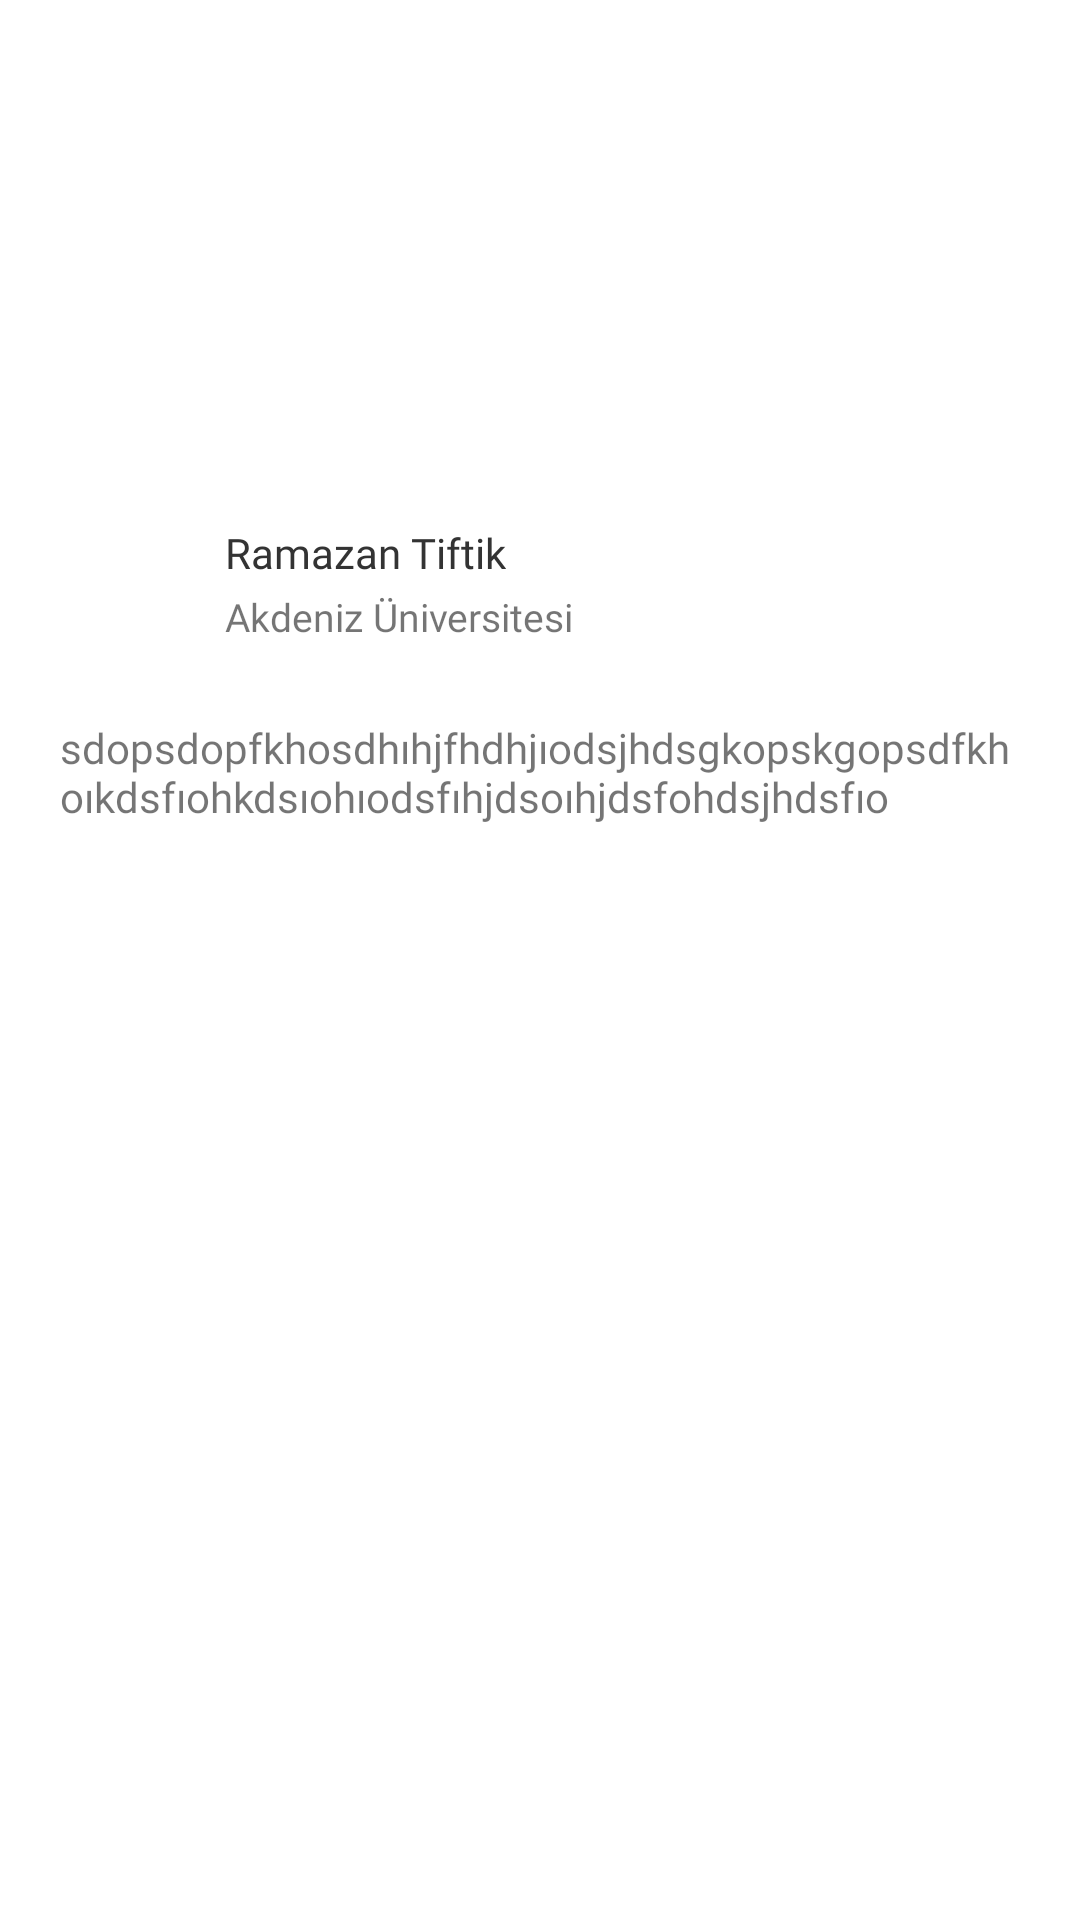

Layout XML and referenced resources for this Android screen:
<!-- AndroidManifest.xml: application theme Theme.AkdenizCV -->
<!-- res/layout/homescreenrow.xml -->
<?xml version="1.0" encoding="utf-8"?>
<LinearLayout
    xmlns:android="http://schemas.android.com/apk/res/android"
    android:layout_width="match_parent"
    android:layout_height="wrap_content"
    android:orientation="vertical"
    android:id="@+id/linearLayoutHomeScRow"
    android:layout_marginLeft="30dp"
    android:layout_marginRight="30dp"
    android:background="@drawable/border"
    android:gravity="center_vertical"
    android:backgroundTint="@color/white"
    android:layout_marginTop="15dp"
    android:layout_marginBottom="10dp">

    <LinearLayout
        android:layout_width="match_parent"
        android:layout_height="wrap_content"
        android:orientation="horizontal"
        android:layout_margin="20dp"
        >

        <ImageView
            android:id="@+id/userImageHomeScreenRow"
            android:layout_width="40dp"
            android:layout_height="40dp"
            android:src="@drawable/ic_launcher_background">
        </ImageView>


        <LinearLayout
            android:layout_width="match_parent"
            android:layout_height="wrap_content"
            android:orientation="vertical">

            <TextView
                android:id="@+id/userNameTxtHomeScreenRow"
                android:layout_width="wrap_content"
                android:layout_height="wrap_content"
                android:text="Ramazan Tiftik"
                android:textColor="#333333"
                android:fontFamily="@font/montserratbold"
                android:textSize="14sp"
                android:layout_marginLeft="15dp"></TextView>

            <TextView
                android:id="@+id/majorTxtHomeScreenRow"
                android:layout_width="wrap_content"
                android:layout_height="wrap_content"
                android:textSize="13sp"
                android:layout_marginLeft="15dp"
                android:fontFamily="@font/montserratregular"
                android:layout_marginTop="3dp"
                android:text="Akdeniz Üniversitesi"></TextView>

        </LinearLayout>

    </LinearLayout>

    <TextView
        android:id="@+id/postTextHomeScreenRow"
        android:layout_width="match_parent"
        android:layout_height="wrap_content"
        android:textSize="14sp"
        android:layout_marginTop="5dp"
        android:layout_marginRight="20dp"
        android:layout_marginLeft="20dp"
        android:layout_marginBottom="10dp"
        android:fontFamily="@font/montserratregular"
        android:text="sdopsdopfkhosdhıhjfhdhjıodsjhdsgkopskgopsdfkhoıkdsfıohkdsıohıodsfıhjdsoıhjdsfohdsjhdsfıo"
        ></TextView>

    <ImageView
        android:id="@+id/postImageHomeScreenRow"
        android:layout_width="wrap_content"
        android:layout_height="200dp"
        android:layout_gravity="center"
        android:src="@drawable/ic_launcher_background"></ImageView>


</LinearLayout>
<!-- resources referenced by this layout -->
<resources>
  <!-- drawable border (drawable) -->
  <?xml version="1.0" encoding="utf-8"?>
  <shape xmlns:android="http://schemas.android.com/apk/res/android">
      <corners android:radius="6.16dp" ></corners>
  
      <stroke android:color="#F2F2F2" android:width="3dp"></stroke>
  </shape>
  <style name="Theme.AkdenizCV" parent="Theme.MaterialComponents.DayNight.NoActionBar">
          <item name="android:windowTranslucentStatus">
              true
          </item>
          <item name="android:statusBarColor">
              @android:color/transparent
          </item>
      </style>
  <!-- not gathered from this repository: default colours our renderer supplied (Android Studio template values) -->
  <color name="white">#FFFFFFFF</color>
</resources>
